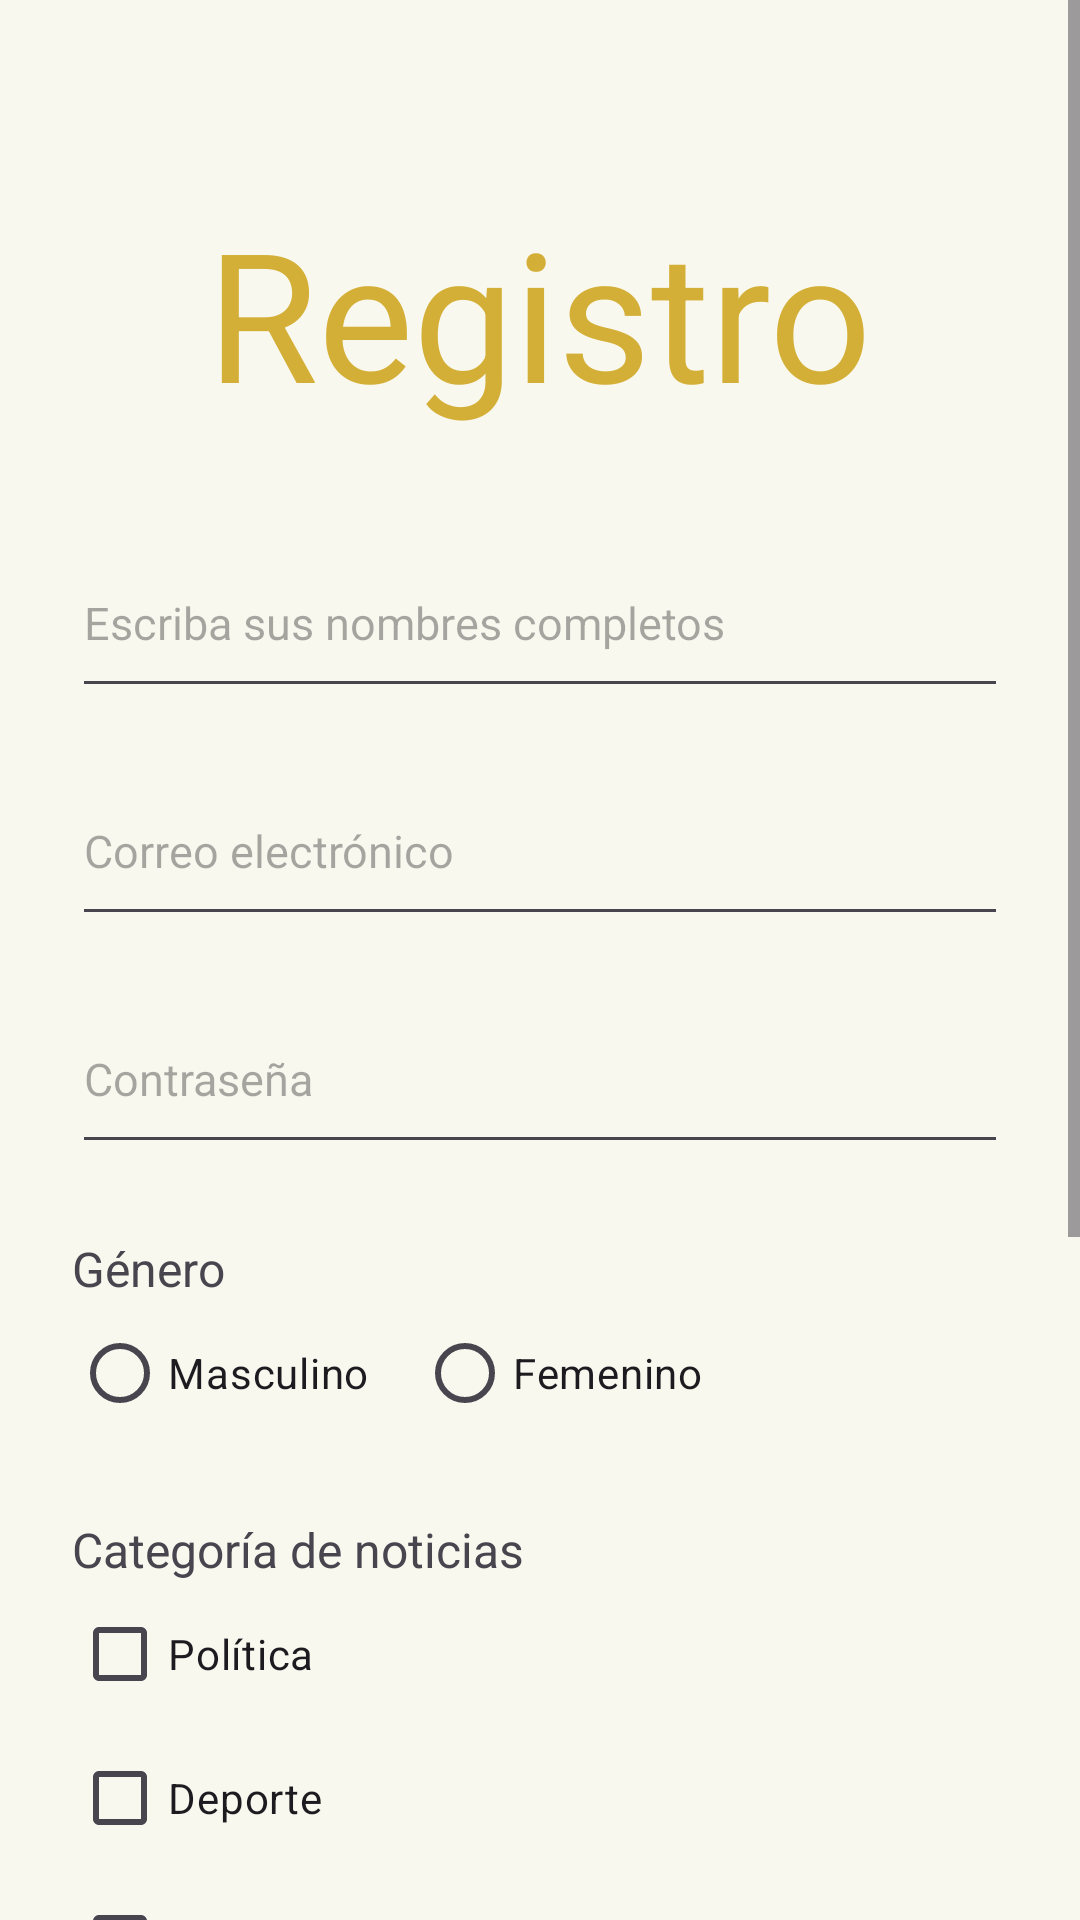

Layout XML and referenced resources for this Android screen:
<!-- AndroidManifest.xml: application theme Theme.Proyecto -->
<!-- res/layout/registro.xml -->
<?xml version="1.0" encoding="utf-8"?>
<androidx.coordinatorlayout.widget.CoordinatorLayout
    xmlns:android="http://schemas.android.com/apk/res/android"
    xmlns:app="http://schemas.android.com/apk/res-auto"
    xmlns:tools="http://schemas.android.com/tools"
    android:id="@+id/main"
    android:layout_width="match_parent"
    android:layout_height="match_parent"
    tools:context=".MainActivity">

    <ScrollView
        android:layout_width="match_parent"
        android:layout_height="match_parent">

        <LinearLayout
            android:id="@+id/linearLayout"
            android:layout_width="match_parent"
            android:layout_height="wrap_content"
            android:orientation="vertical"
            android:padding="24dp"
            android:background="#f9f8ee">

            <TextView
                android:layout_width="wrap_content"
                android:layout_height="wrap_content"
                android:text="@string/registro"
                android:textColor="#D4AF37"
                android:textSize="60sp"
                android:layout_gravity="center_horizontal"
                android:layout_marginTop="40dp" />

            <EditText
                android:id="@+id/etNombre"
                android:layout_width="match_parent"
                android:layout_height="60dp"
                android:layout_marginTop="32dp"
                android:hint="@string/nombre"
                android:inputType="text"
                android:textSize="15sp" />

            <EditText
                android:id="@+id/etCorreo"
                android:layout_width="match_parent"
                android:layout_height="60dp"
                android:layout_marginTop="16dp"
                android:hint="@string/correo"
                android:inputType="textEmailAddress"
                android:textSize="15sp" />

            <EditText
                android:id="@+id/etContraseña"
                android:layout_width="match_parent"
                android:layout_height="60dp"
                android:layout_marginTop="16dp"
                android:hint="@string/contraseña"
                android:inputType="textPassword"
                android:textSize="15sp" />

            <TextView
                android:layout_width="wrap_content"
                android:layout_height="wrap_content"
                android:text="@string/genero"
                android:textSize="16sp"
                android:layout_marginTop="24dp" />

            <RadioGroup
                android:id="@+id/rgGenero"
                android:layout_width="wrap_content"
                android:layout_height="wrap_content"
                android:orientation="horizontal">

                <RadioButton
                    android:id="@+id/rbMasculino"
                    android:layout_width="wrap_content"
                    android:layout_height="wrap_content"
                    android:text="@string/masculino" />

                <RadioButton
                    android:id="@+id/rbFemenino"
                    android:layout_width="wrap_content"
                    android:layout_height="wrap_content"
                    android:text="@string/femenino"
                    android:layout_marginStart="16dp" />
            </RadioGroup>

            <TextView
                android:layout_width="wrap_content"
                android:layout_height="wrap_content"
                android:text="@string/categoria"
                android:textSize="16sp"
                android:layout_marginTop="24dp" />

            <CheckBox
                android:id="@+id/chkPolitica"
                android:layout_width="wrap_content"
                android:layout_height="wrap_content"
                android:text="@string/politica" />

            <CheckBox
                android:id="@+id/chkDeportes"
                android:layout_width="wrap_content"
                android:layout_height="wrap_content"
                android:text="@string/deporte" />

            <CheckBox
                android:id="@+id/chkCultura"
                android:layout_width="wrap_content"
                android:layout_height="wrap_content"
                android:text="@string/cultura" />

            <CheckBox
                android:id="@+id/chkEducacion"
                android:layout_width="wrap_content"
                android:layout_height="wrap_content"
                android:text="@string/educacion" />

            <CheckBox
                android:id="@+id/chkSalud"
                android:layout_width="wrap_content"
                android:layout_height="wrap_content"
                android:text="@string/salud" />

            <TextView
                android:layout_width="wrap_content"
                android:layout_height="wrap_content"
                android:text="@string/provincias"
                android:textSize="16sp"
                android:layout_marginTop="24dp" />

            <Spinner
                android:id="@+id/spnProvincias"
                android:layout_width="match_parent"
                android:layout_height="wrap_content" />

            <Button
                android:id="@+id/btnRegistro"
                android:layout_width="match_parent"
                android:layout_height="wrap_content"
                android:text="@string/registrar"
                android:layout_marginTop="24dp" />

            <Button
                android:id="@+id/btnLimpiar"
                android:layout_width="match_parent"
                android:layout_height="wrap_content"
                android:text="@string/limpiar"
                android:layout_marginTop="12dp" />

            <androidx.cardview.widget.CardView
                android:id="@+id/cardResultado"
                android:layout_width="match_parent"
                android:layout_height="wrap_content"
                android:layout_marginTop="24dp"
                android:visibility="gone"
                app:cardCornerRadius="12dp"
                app:cardElevation="8dp">

                <TextView
                    android:id="@+id/tvResultado"
                    android:layout_width="match_parent"
                    android:layout_height="wrap_content"
                    android:text="@string/mostrar_datos"
                    android:textSize="16sp"
                    android:padding="16dp" />
            </androidx.cardview.widget.CardView>
        </LinearLayout>
    </ScrollView>
</androidx.coordinatorlayout.widget.CoordinatorLayout>
<!-- resources referenced by this layout -->
<resources>
  <string name="categoria">Categoría de noticias</string>
  <string name="correo">Correo electrónico</string>
  <string name="cultura">Cultura</string>
  <string name="deporte">Deporte</string>
  <string name="educacion">Educación</string>
  <string name="femenino">Femenino</string>
  <string name="genero">Género</string>
  <string name="limpiar">Limpiar</string>
  <string name="masculino">Masculino</string>
  <string name="mostrar_datos">Mostrar datos</string>
  <string name="nombre">Escriba sus nombres completos</string>
  <string name="politica">Política</string>
  <string name="provincias">Provincias</string>
  <string name="registrar">Registrar</string>
  <string name="registro">Registro</string>
  <string name="salud">Salud</string>
  <style name="Theme.Proyecto" parent="Base.Theme.Proyecto" />
  <style name="Base.Theme.Proyecto" parent="Theme.Material3.DayNight.NoActionBar">
          
          
      </style>
</resources>
